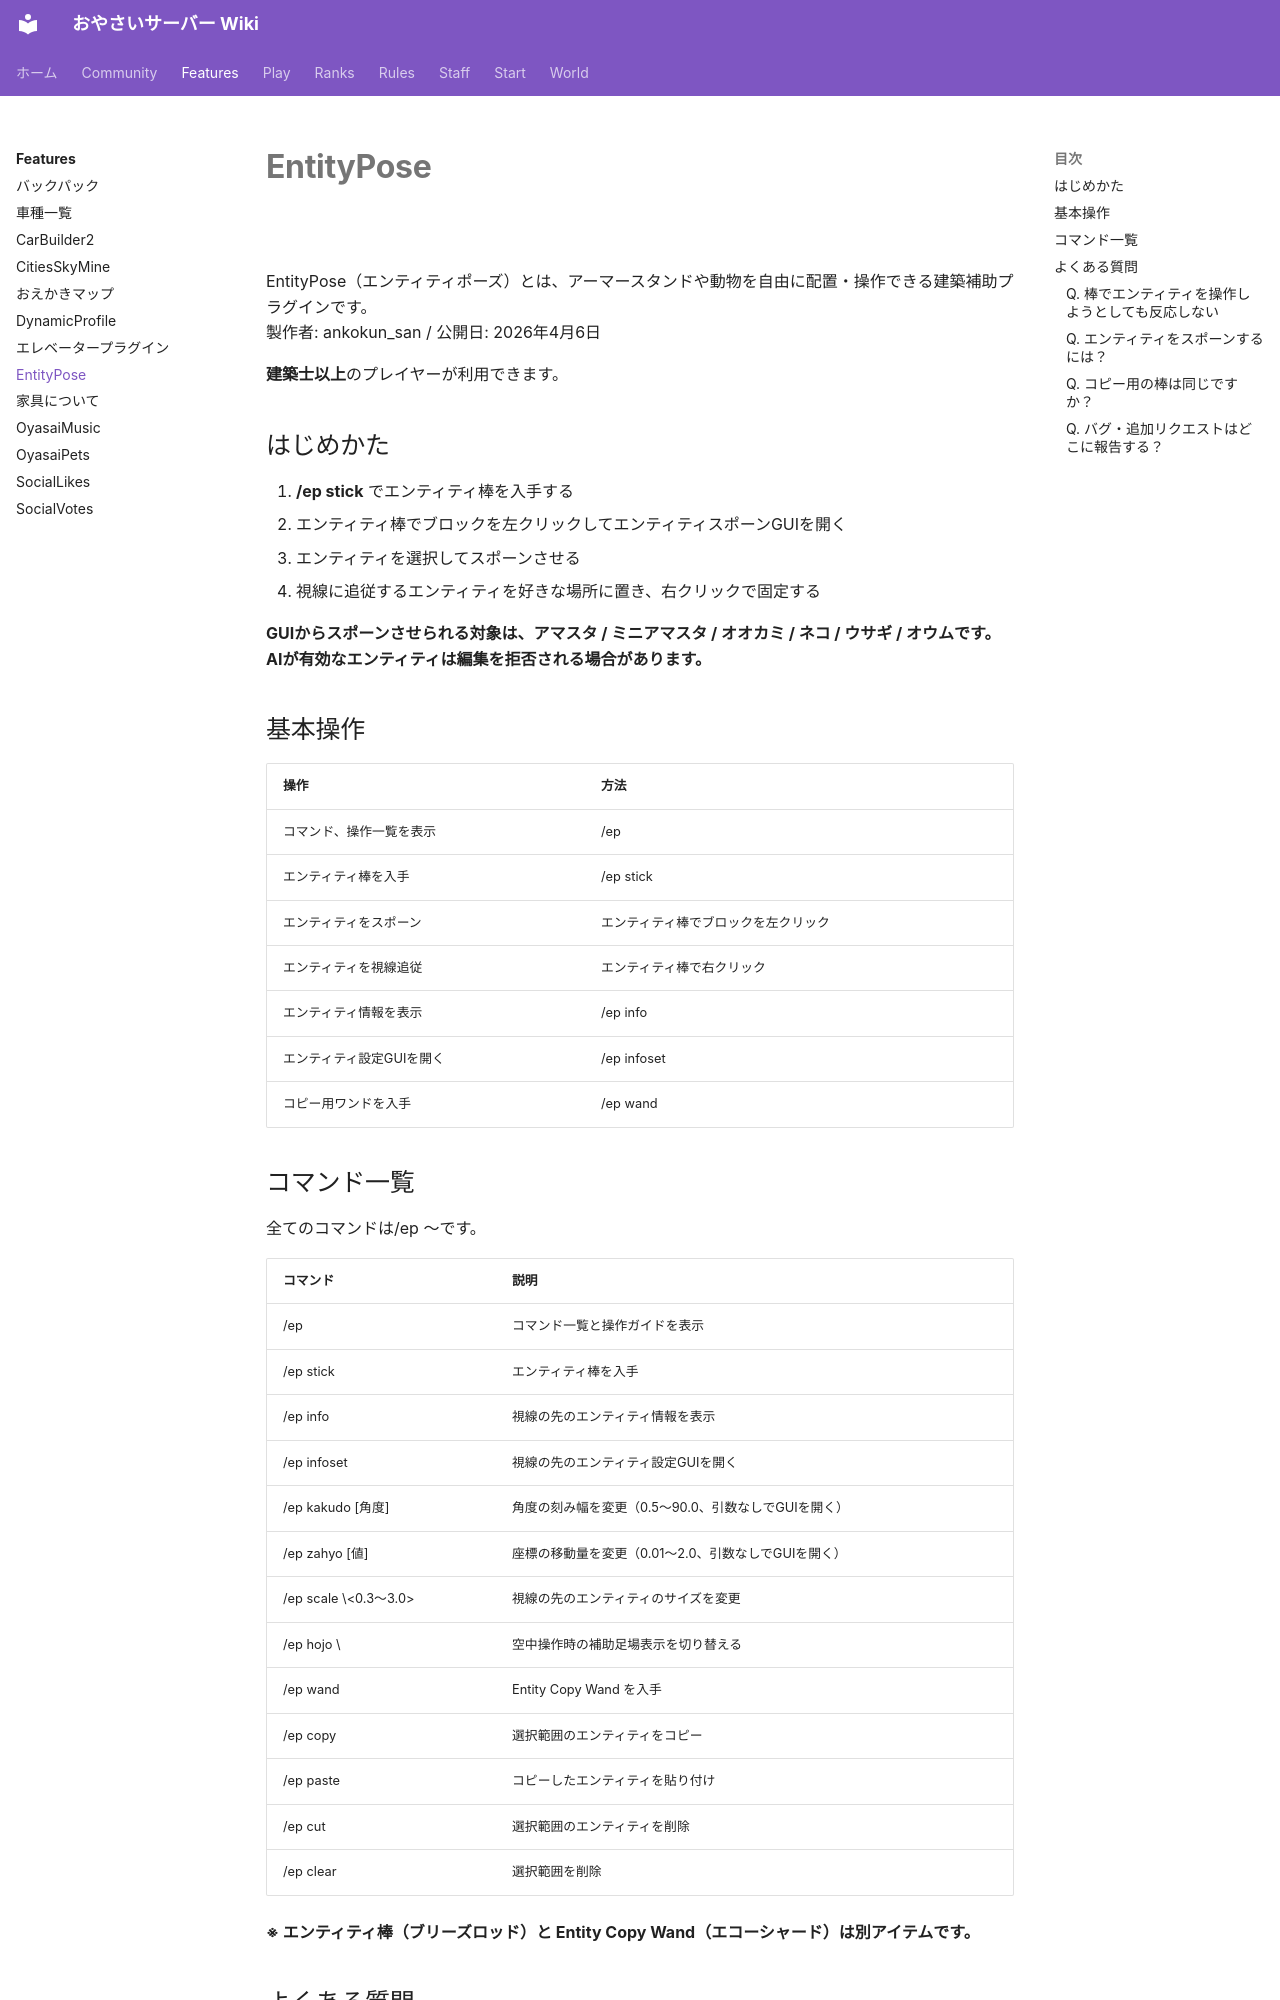

repository: oyasaiserver/wiki · page: features/entitypose/index.html · generator: mkdocs

---
title: EntityPose
---

# EntityPose

![](https://image02.seesaawiki.jp/o/i/oyasai/46f58ff36752e5fe.png)

EntityPose（エンティティポーズ）とは、アーマースタンドや動物を自由に配置・操作できる建築補助プラグインです。  
製作者: ankokun\_san / 公開日: 2026年4月6日

**建築士以上**のプレイヤーが利用できます。

## はじめかた

1. **/ep stick** でエンティティ棒を入手する
2. エンティティ棒でブロックを左クリックしてエンティティスポーンGUIを開く
3. エンティティを選択してスポーンさせる
4. 視線に追従するエンティティを好きな場所に置き、右クリックで固定する

**GUIからスポーンさせられる対象は、アマスタ / ミニアマスタ / オオカミ / ネコ / ウサギ / オウムです。**  
**AIが有効なエンティティは編集を拒否される場合があります。**

## 基本操作

| 操作 | 方法 |
| --- | --- |
| コマンド、操作一覧を表示 | /ep |
| エンティティ棒を入手 | /ep stick |
| エンティティをスポーン | エンティティ棒でブロックを左クリック |
| エンティティを視線追従 | エンティティ棒で右クリック |
| エンティティ情報を表示 | /ep info |
| エンティティ設定GUIを開く | /ep infoset |
| コピー用ワンドを入手 | /ep wand |
